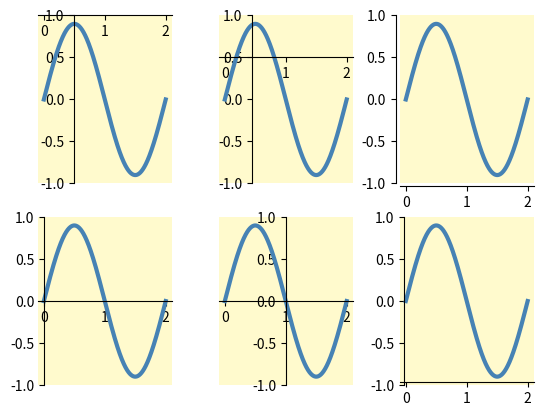

Write the Python code that produced this figure.
import matplotlib.pyplot as plt
import numpy as np

x = np.linspace(0,2,1000)
y = 0.9*np.sin(np.pi*x)

fig,ax = plt.subplots(2,3)

# subplot(2,3,1)
ax[0,0].plot(x,y,lw=3,color="steelblue")

ax[0,0].spines["right"].set_visible(False)
ax[0,0].spines["top"].set_visible(False)

# set left and bottom spines position
ax[0,0].spines["left"].set_position(("data",0.5))
ax[0,0].spines["bottom"].set_position(("data",1))

# set tickline position of bottom and left spines
ax[0,0].xaxis.set_ticks_position("bottom")
ax[0,0].yaxis.set_ticks_position("left")

ax[0,0].set_ylim(-1,1)
ax[0,0].set_facecolor("lemonchiffon")

# subplot(2,3,4)
ax[1,0].plot(x,y,lw=3,color="steelblue")

ax[1,0].spines["right"].set_color("none")
ax[1,0].spines["top"].set_color("none")

# set left and bottom spines position
ax[1,0].spines["left"].set_position("zero")
ax[1,0].spines["bottom"].set_position("zero")

# set tickline position of bottom and left spines
ax[1,0].xaxis.tick_bottom()
ax[1,0].yaxis.tick_left()

ax[1,0].set_ylim(-1,1)
ax[1,0].set_facecolor("lemonchiffon")

# subplot(2,3,2)
ax[0,1].plot(x,y,lw=3,color="steelblue")

ax[0,1].spines["right"].set_visible(False)
ax[0,1].spines["top"].set_visible(False)

# set left and bottom spines position
ax[0,1].spines["left"].set_position(("axes",0.25))
ax[0,1].spines["bottom"].set_position(("axes",0.75))

# set tickline position of bottom and left spines
ax[0,1].xaxis.set_ticks_position("bottom")
ax[0,1].yaxis.set_ticks_position("left")

ax[0,1].set_ylim(-1,1)
ax[0,1].set_facecolor("lemonchiffon")

# subplot(2,3,5)
ax[1,1].plot(x,y,lw=3,color="steelblue")

ax[1,1].spines["right"].set_color("none")
ax[1,1].spines["top"].set_color("none")

# set left and bottom spines position
ax[1,1].spines["left"].set_position("center")
ax[1,1].spines["bottom"].set_position("center")

# set tickline position of bottom and left spines
ax[1,1].xaxis.tick_bottom()
ax[1,1].yaxis.tick_left()

ax[1,1].set_ylim(-1,1)
ax[1,1].set_facecolor("lemonchiffon")

# subplot(2,3,3)
ax[0,2].plot(x,y,lw=3,color="steelblue")

ax[0,2].spines["right"].set_visible(False)
ax[0,2].spines["top"].set_visible(False)

# set left and bottom spines position
ax[0,2].spines["left"].set_position(("outward",3))
ax[0,2].spines["bottom"].set_position(("outward",2))

# set tickline position of bottom and left spines
ax[0,2].xaxis.set_ticks_position("bottom")
ax[0,2].yaxis.set_ticks_position("left")

ax[0,2].set_ylim(-1,1)
ax[0,2].set_facecolor("lemonchiffon")

# subplot(2,3,6)
ax[1,2].plot(x,y,lw=3,color="steelblue")

ax[1,2].spines["right"].set_color("none")
ax[1,2].spines["top"].set_color("none")

# set left and bottom spines position
ax[1,2].spines["left"].set_position(("outward",-3))
ax[1,2].spines["bottom"].set_position(("outward",-2))

# set tickline position of bottom and left spines
ax[1,2].xaxis.tick_bottom()
ax[1,2].yaxis.tick_left()

ax[1,2].set_ylim(-1,1)
ax[1,2].set_facecolor("lemonchiffon")

fig.subplots_adjust(wspace=0.35,hspace=0.2)

plt.show()
